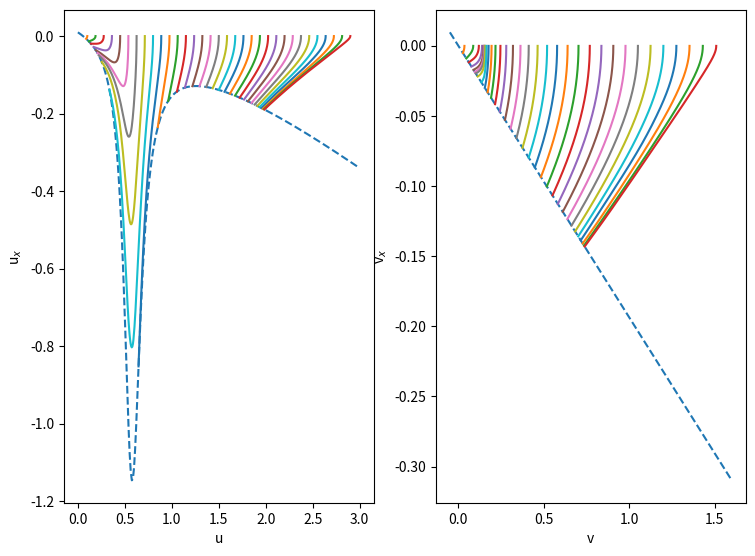
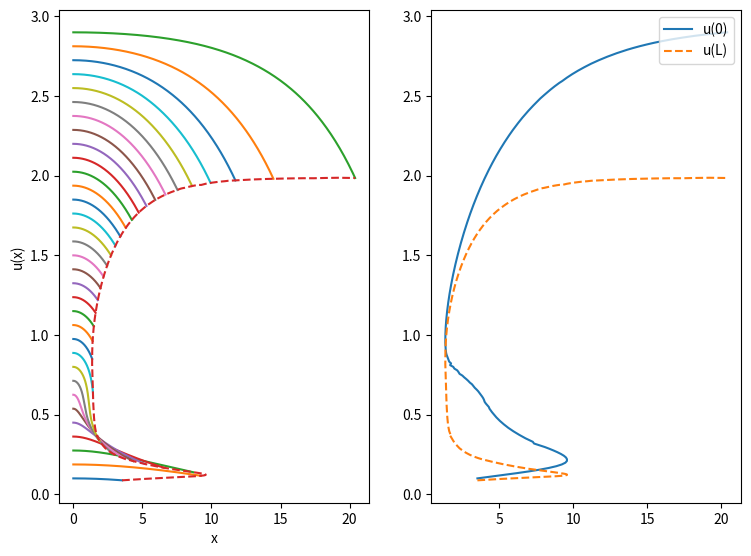

The matplotlib source for these figures, in order:
#!/usr/bin/env python3
"""
Quorum Sensing: We examine the first order system governing the steady-state
solution on the bounded domain.

TO DO: Identify the outputs and better comment the code
"""

# =============================================================================
# Packages
# =============================================================================
import numpy as np
import matplotlib.pyplot as plt
from scipy.integrate import solve_ivp

# =============================================================================
# Parameters
# =============================================================================
def doPars():
	# --- Parameters 
	s0 = 0.05
	gamma = 1.5
	alph = 0.0375
	K = 1
	d = 1
	D = 1
	return s0, K, gamma, alph, K, d, D
	
# =============================================================================
# Nonlinearity
# =============================================================================
def f(u):
	# --- Parameters
	s0, K, gamma, alph, K, d, D = doPars()
	y = s0 + gamma * u**2/(K**2 + u**2)
	return y

def fp(u):
	# --- Parameters
	s0, K, gamma, alph, K, d, D = doPars()
	yp = 2 * gamma * K * u/(K**2 + u**2)**2
	return yp

def fpp(u):
	# --- Parameters
	s0, K, gamma, alph, K, d, D = doPars()
	ypp = 2 * gamma * K**2 *(K**2 - 3*u**2)/(K**2 + u**2)**3
	return ypp

# =============================================================================
# u-w ODE RHS and Event
# =============================================================================
def uw_de_rhs(t, z, rho):
	# --- Parameters
	s0, K, gamma, alph, K, d, D = doPars()
	# --- State Variables
	u, w = z
	du = w/D
	dw = (fpp(u)*w**2/(d*D) + alph*u - (alph/d + rho/(1-rho))*f(u))/(1 - fp(u)/d)
	dz = np.array([du, dw])
	return dz

def uw_NC(t, z, rho):
	# --- Parameters
	s0, K, gamma, alph, K, d, D = doPars()
	# --- State Variables
	u, w = z
	w_NC = - np.sqrt(alph*D)*(u - f(u)/d)/(1 - fp(u)/d)
	return w - w_NC
uw_NC.terminal = 1
uw_NC.direction = -1	

# =============================================================================
# u-w Phase Plane
# =============================================================================
def get_uwPP(rho):
	# --- Parameters
	s0, K, gamma, alph, K, d, D = doPars()
	u = np.linspace(0, 3, 2**8 + 1)
	w = - np.sqrt(alph*D)*(u - f(u)/d)/(1 - fp(u)/d)
	v = u - f(u)/d
	vx = (1 - fp(u)/d)*w
	
	fig1, (ax1a, ax1b) = plt.subplots(1, 2, figsize=(8.8, 6.4))
	ax1a.plot(u, w, '--')
	ax1a.set(xlabel = 'u', ylabel = r'u$_x$')
	ax1b.plot(v, vx, '--')
	ax1b.set(xlabel = 'v', ylabel = r'v$_x$')

	fig2, (ax2a, ax2b) = plt.subplots(1, 2, figsize=(8.8, 6.4))
	ax2a.set(xlabel = 'x', ylabel = 'u(x)')
	
	u0_list = np.linspace(0.1, 2.9, 2**8+1)
	uL_list = np.zeros(len(u0_list))
	L_list = np.zeros(len(u0_list))
	IVP_args = rho
	for ku0 in range(len(u0_list)):
		u0 = u0_list[ku0]
		z0 = [u0, 0]
		Lmax = 30
		soln = solve_ivp(uw_de_rhs, [0, Lmax], z0, args=[IVP_args], 
				events = uw_NC, dense_output = True)
		L = max(soln.t)
		x = np.linspace(0, L, 2**8+1)
		u, w = soln.sol(x)
		if np.mod(ku0, 2**3)==0:
			ax1a.plot(u, w)
			ax2a.plot(x, u)

			v = u - f(u)/d
			vx = (1 - fp(u)/d)*w
			ax1b.plot(v, vx)

		L_list[ku0] = L
		uL_list[ku0] = u[-1]

	ax2a.plot(L_list, uL_list, '--')
	ax2b.plot(L_list, u0_list, label = 'u(0)')
	ax2b.plot(L_list, uL_list, '--', label = 'u(L)')
	ax2b.legend(loc = 'upper right')	
	return fig1, ax1a, ax1b, fig2, ax2a, ax2b

# =============================================================================
# Main Simulation Function
# =============================================================================
def quorum_bounded_domain_ss_pp():
	# --- Density
	rho = 0.04
	fig1, ax1a, ax1b, fig2, ax2a, ax2b = get_uwPP(rho)
	
	plt.show()


# =============================================================================
# Execute the simulation if the script is run directly
# =============================================================================
if __name__ == "__main__":
    quorum_bounded_domain_ss_pp()
